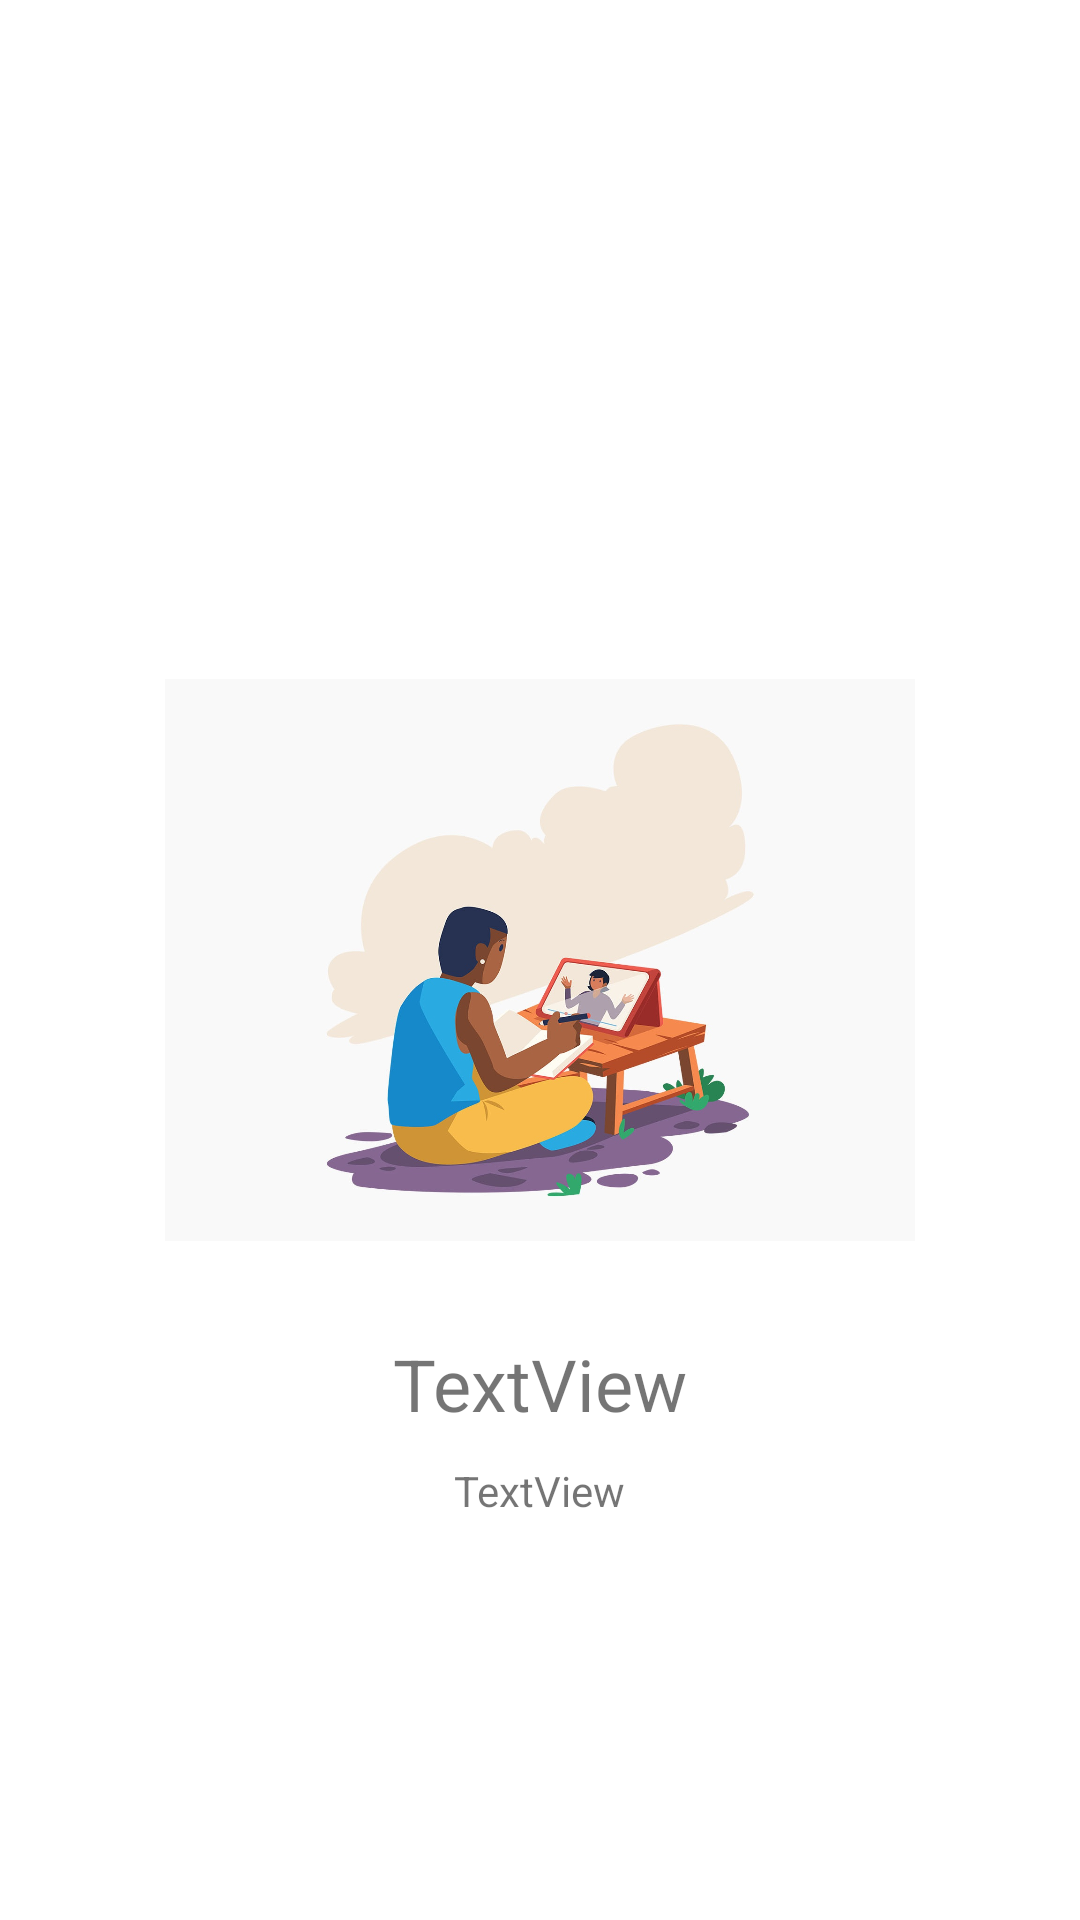

Write the Android layout XML for this screen, with the resource values it uses.
<!-- AndroidManifest.xml: application theme Theme.Learning -->
<!-- res/layout/slide_layout.xml -->
<?xml version="1.0" encoding="utf-8"?>
<RelativeLayout xmlns:android="http://schemas.android.com/apk/res/android"
    xmlns:app="http://schemas.android.com/apk/res-auto"
    android:layout_width="match_parent"
    android:layout_height="match_parent">

    <ImageView
        android:id="@+id/slide_image"
        android:layout_width="250dp"
        android:layout_height="250dp"
        android:layout_centerInParent="true"
        app:srcCompat="@drawable/elearning" />

    <TextView
        android:id="@+id/slide_title"
        android:layout_width="wrap_content"
        android:layout_height="wrap_content"
        android:layout_below="@id/slide_image"
        android:textSize="24dp"
        android:layout_centerHorizontal="true"
        android:text="TextView" />

    <TextView
        android:id="@+id/slide_dis"
        android:layout_marginTop="10dp"
        android:layout_width="wrap_content"
        android:layout_height="wrap_content"
        android:layout_below="@id/slide_title"
        android:layout_centerHorizontal="true"
        android:text="TextView" />
</RelativeLayout>
<!-- resources referenced by this layout -->
<resources>
  <!-- drawable elearning: jpg bitmap (drawable, 84426 bytes) -->
  <style name="Theme.Learning" parent="Theme.MaterialComponents.DayNight.NoActionBar">
          
          <item name="colorPrimary">@color/blue_200</item>
          <item name="colorPrimaryVariant">@color/blue_700</item>
          <item name="colorOnPrimary">@color/white</item>
          
          <item name="colorSecondary">@color/teal_200</item>
          <item name="colorSecondaryVariant">@color/teal_700</item>
          <item name="colorOnSecondary">@color/black</item>
          
          <item name="android:statusBarColor" tools:targetApi="l">?attr/colorPrimaryVariant</item>
          
      </style>
  <color name="blue_200">#51C3FC</color>
  <color name="blue_700">#00BCD4</color>
  <color name="white">#FFFFFFFF</color>
  <color name="teal_200">#FF03DAC5</color>
  <color name="teal_700">#FF018786</color>
  <color name="black">#FF000000</color>
</resources>
